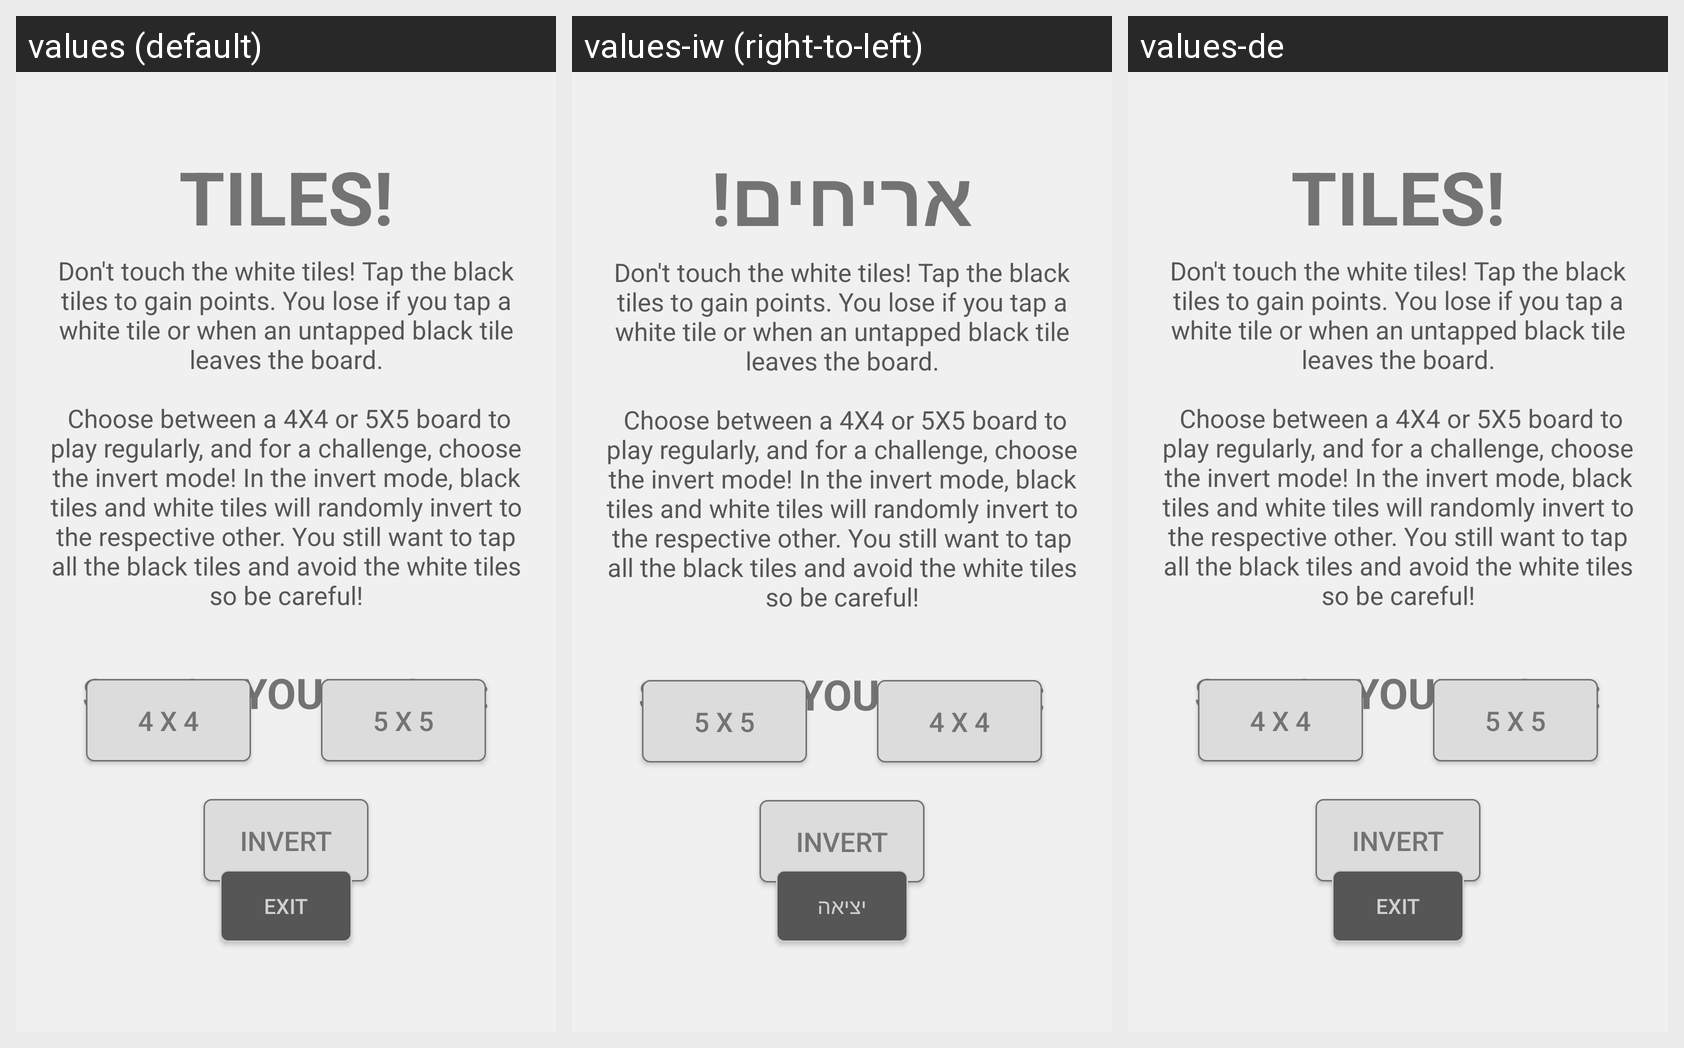

Locale-by-locale string values for the Android screen shown in this grid:
Android screen res/layout/tiles_game_launch.xml rendered under 3 locales, left to right: values (default), values-iw (right-to-left), values-de. Device: Nexus 5 (rendered at 1080×1920; each locale shown at half size, 540×960, under a caption strip naming it); theme LightDefaultTheme.
Other locales in the repository, not shown: values-ar, values-fr, values-zh.
Strings drawn on this screen, with the default value and each locale's value (text and hints the layout hard-codes, and strings that could not be matched under every locale, appear in the picture but are not listed):

play_invert
  values: Invert
  values-iw: Invert  [not translated; the default value is used]
  values-de: Invert  [not translated; the default value is used]

title_tiles
  values: Tiles!
  values-iw: אריחים!
  values-de: Tiles!  [not translated; the default value is used]

play_4by4
  values: 4 x 4
  values-iw: 4 x 4  [not translated; the default value is used]
  values-de: 4 x 4  [not translated; the default value is used]

play_5by5
  values: 5 x 5
  values-iw: 5 x 5  [not translated; the default value is used]
  values-de: 5 x 5  [not translated; the default value is used]

button_exit
  values: Exit
  values-iw: יציאה
  values-de: Exit  [not translated; the default value is used]

instructions_tiles_light
  values: Don't touch the white tiles! Tap the black tiles to gain points. You lose if you tap a white tile or when an untapped black tile leaves the board.
       
       Choose between a 4X4 or 5X5 board to play regularly, and for a challenge, choose the invert mode! In the invert mode, black tiles and white tiles will randomly invert to the respective other. You still want to tap all the black tiles and avoid the …[clipped]
  values-iw: Don't touch the white tiles! Tap the black tiles to gain points. You lose if you tap a white tile or when an untapped black tile leaves the board.
       
       Choose between a 4X4 or 5X5 board to play regularly, and for a challenge, choose the invert mode! In the invert mode, black tiles and white tiles will randomly invert to the respective other. You still want to tap all the black tiles and avoid the …[clipped]  [not translated; the default value is used]
  values-de: Don't touch the white tiles! Tap the black tiles to gain points. You lose if you tap a white tile or when an untapped black tile leaves the board.
       
       Choose between a 4X4 or 5X5 board to play regularly, and for a challenge, choose the invert mode! In the invert mode, black tiles and white tiles will randomly invert to the respective other. You still want to tap all the black tiles and avoid the …[clipped]  [not translated; the default value is used]

text_select_mode
  values: Select your mode:
  values-iw: Select your mode:  [not translated; the default value is used]
  values-de: Select your mode:  [not translated; the default value is used]
